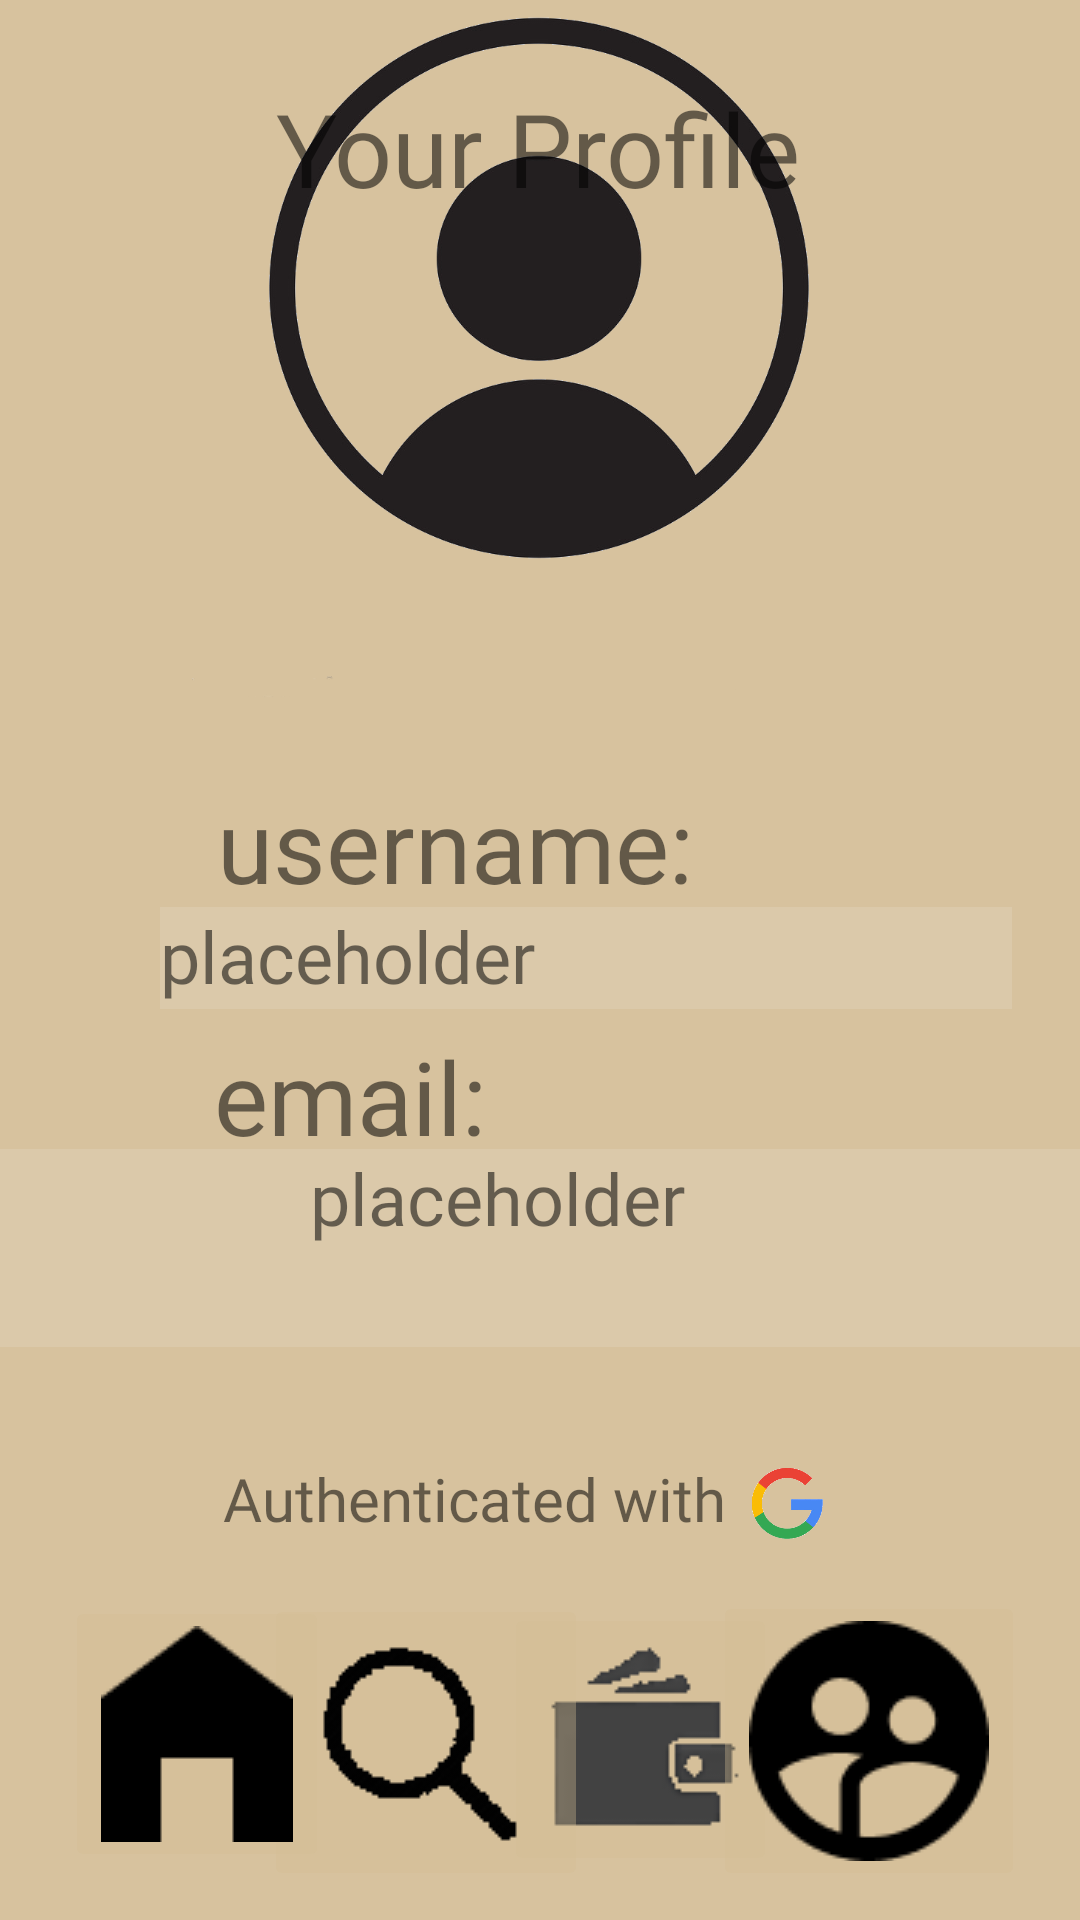

Produce the Android XML layout that renders to this screen, including the resource entries it uses.
<!-- AndroidManifest.xml: application theme Theme.Partake -->
<!-- res/layout/activity_profile_page.xml -->
<?xml version="1.0" encoding="utf-8"?>
<androidx.constraintlayout.widget.ConstraintLayout xmlns:android="http://schemas.android.com/apk/res/android"
    xmlns:app="http://schemas.android.com/apk/res-auto"
    xmlns:tools="http://schemas.android.com/tools"
    android:layout_width="match_parent"
    android:layout_height="match_parent"
    android:background="#D3D2D2"
    android:backgroundTint="#E8D3BC95"
    tools:context=".profilePage">

    <ImageView
        android:id="@+id/imageView4"
        android:layout_width="535dp"
        android:layout_height="791dp"
        android:alpha="0"
        android:background="#EFE9E9"
        android:backgroundTint="#00FFFCFC"
        app:layout_constraintBottom_toBottomOf="parent"
        app:layout_constraintEnd_toEndOf="parent"
        app:layout_constraintHorizontal_bias="0.501"
        app:layout_constraintStart_toStartOf="parent"
        app:layout_constraintTop_toTopOf="parent"
        app:layout_constraintVertical_bias="0.503"
        app:srcCompat="@drawable/rectangle" />

    <ImageButton
        android:id="@+id/imageButton9"
        android:layout_width="wrap_content"
        android:layout_height="wrap_content"
        android:backgroundTint="#5CD3BC93"
        android:onClick="navigateToWallet"
        app:layout_constraintBottom_toBottomOf="parent"
        app:layout_constraintEnd_toEndOf="parent"
        app:layout_constraintHorizontal_bias="0.625"
        app:layout_constraintStart_toStartOf="parent"
        app:layout_constraintTop_toTopOf="parent"
        app:layout_constraintVertical_bias="0.973"
        app:srcCompat="@drawable/wallet2" />

    <ImageButton
        android:id="@+id/imageButton10"
        android:layout_width="wrap_content"
        android:layout_height="wrap_content"
        android:backgroundTint="#5CD3BC93"
        android:onClick="navigateToSearch"
        app:layout_constraintBottom_toBottomOf="parent"
        app:layout_constraintEnd_toEndOf="parent"
        app:layout_constraintHorizontal_bias="0.349"
        app:layout_constraintStart_toStartOf="parent"
        app:layout_constraintTop_toTopOf="parent"
        app:layout_constraintVertical_bias="0.982"
        app:srcCompat="@drawable/profile2" />

    <ImageButton
        android:id="@+id/imageButton11"
        android:layout_width="wrap_content"
        android:layout_height="wrap_content"
        android:backgroundTint="#5CD3BC93"
        app:layout_constraintBottom_toBottomOf="parent"
        app:layout_constraintEnd_toEndOf="parent"
        app:layout_constraintHorizontal_bias="0.928"
        app:layout_constraintStart_toStartOf="parent"
        app:layout_constraintTop_toTopOf="parent"
        app:layout_constraintVertical_bias="0.982"
        app:srcCompat="@drawable/profile" />

    <ImageButton
        android:id="@+id/imageButton12"
        android:layout_width="wrap_content"
        android:layout_height="wrap_content"
        android:backgroundTint="#5CD3BC93"
        android:onClick="navigateToHome"
        app:layout_constraintBottom_toBottomOf="parent"
        app:layout_constraintEnd_toEndOf="parent"
        app:layout_constraintHorizontal_bias="0.08"
        app:layout_constraintStart_toStartOf="parent"
        app:layout_constraintTop_toTopOf="parent"
        app:layout_constraintVertical_bias="0.971"
        app:srcCompat="@drawable/homepage" />

    <ImageView
        android:id="@+id/imageView6"
        android:layout_width="246dp"
        android:layout_height="541dp"
        android:layout_marginBottom="264dp"
        app:layout_constraintBottom_toBottomOf="parent"
        app:layout_constraintEnd_toEndOf="parent"
        app:layout_constraintHorizontal_bias="0.496"
        app:layout_constraintStart_toStartOf="parent"
        app:srcCompat="@drawable/profilevector" />

    <TextView
        android:id="@+id/textView2"
        android:layout_width="wrap_content"
        android:layout_height="wrap_content"
        android:fontFamily="@font/comfortaa"
        android:text="Your Profile"
        android:textSize="34sp"
        app:layout_constraintBottom_toBottomOf="parent"
        app:layout_constraintEnd_toEndOf="parent"
        app:layout_constraintHorizontal_bias="0.497"
        app:layout_constraintStart_toStartOf="parent"
        app:layout_constraintTop_toTopOf="parent"
        app:layout_constraintVertical_bias="0.045" />

    <TextView
        android:id="@+id/textView5"
        android:layout_width="wrap_content"
        android:layout_height="wrap_content"
        android:fontFamily="@font/comfortaa"
        android:text="Authenticated with "
        android:textSize="20sp"
        app:layout_constraintBottom_toBottomOf="parent"
        app:layout_constraintEnd_toEndOf="parent"
        app:layout_constraintHorizontal_bias="0.396"
        app:layout_constraintStart_toStartOf="parent"
        app:layout_constraintTop_toTopOf="parent"
        app:layout_constraintVertical_bias="0.793" />

    <TextView
        android:id="@+id/textView3"
        android:layout_width="wrap_content"
        android:layout_height="wrap_content"
        android:fontFamily="@font/comfortaa"
        android:text="username: "
        android:textSize="34sp"
        app:layout_constraintBottom_toBottomOf="parent"
        app:layout_constraintEnd_toEndOf="parent"
        app:layout_constraintHorizontal_bias="0.376"
        app:layout_constraintStart_toStartOf="parent"
        app:layout_constraintTop_toTopOf="parent"
        app:layout_constraintVertical_bias="0.435" />

    <TextView
        android:id="@+id/usernametext"
        android:layout_width="284dp"
        android:layout_height="34dp"
        android:background="#59FFFFFF"
        android:backgroundTint="#60F3F2F2"
        android:fontFamily="@font/comfortaa"
        android:text="placeholder"
        android:textSize="24sp"
        app:layout_constraintBottom_toBottomOf="parent"
        app:layout_constraintEnd_toEndOf="parent"
        app:layout_constraintHorizontal_bias="0.7"
        app:layout_constraintStart_toStartOf="parent"
        app:layout_constraintTop_toTopOf="parent"
        app:layout_constraintVertical_bias="0.499" />

    <TextView
        android:id="@+id/emailtext"
        android:layout_width="394dp"
        android:layout_height="66dp"
        android:background="#59FFFFFF"
        android:backgroundTint="#60F3F2F2"
        android:fontFamily="@font/comfortaa"
        android:text="placeholder"
        android:textAlignment="center"
        android:textSize="24sp"
        app:layout_constraintBottom_toBottomOf="parent"
        app:layout_constraintEnd_toEndOf="parent"
        app:layout_constraintHorizontal_bias="0.941"
        app:layout_constraintStart_toStartOf="parent"
        app:layout_constraintTop_toTopOf="parent"
        app:layout_constraintVertical_bias="0.667" />

    <TextView
        android:id="@+id/textView4"
        android:layout_width="wrap_content"
        android:layout_height="wrap_content"
        android:fontFamily="@font/comfortaa"
        android:text="email:"
        android:textSize="34sp"
        app:layout_constraintBottom_toBottomOf="parent"
        app:layout_constraintEnd_toEndOf="parent"
        app:layout_constraintHorizontal_bias="0.265"
        app:layout_constraintStart_toStartOf="parent"
        app:layout_constraintTop_toTopOf="parent"
        app:layout_constraintVertical_bias="0.576" />

    <ImageView
        android:id="@+id/imageView7"
        android:layout_width="31dp"
        android:layout_height="28dp"
        app:layout_constraintBottom_toBottomOf="parent"
        app:layout_constraintEnd_toEndOf="parent"
        app:layout_constraintHorizontal_bias="0.752"
        app:layout_constraintStart_toStartOf="parent"
        app:layout_constraintTop_toTopOf="parent"
        app:layout_constraintVertical_bias="0.795"
        app:srcCompat="@drawable/googlelogo" />
</androidx.constraintlayout.widget.ConstraintLayout>
<!-- resources referenced by this layout -->
<resources>
  <!-- drawable googlelogo: png bitmap (drawable, 24704 bytes) -->
  <!-- drawable homepage: png bitmap (drawable, 393 bytes) -->
  <!-- drawable profile: png bitmap (drawable, 1444 bytes) -->
  <!-- drawable profile2: png bitmap (drawable, 1410 bytes) -->
  <!-- drawable profilevector: png bitmap (drawable, 117486 bytes) -->
  <!-- drawable rectangle: png bitmap (drawable, 160763 bytes) -->
  <!-- drawable wallet2: png bitmap (drawable, 1725 bytes) -->
  <style name="Theme.Partake" parent="Theme.MaterialComponents.DayNight.DarkActionBar">
          
          <item name="colorPrimary">@color/teal_700</item>
          <item name="colorPrimaryVariant">@color/teal_200</item>
          <item name="colorOnPrimary">@color/white</item>
          
          <item name="colorSecondary">@color/teal_200</item>
          <item name="colorSecondaryVariant">@color/teal_700</item>
          <item name="colorOnSecondary">@color/black</item>
          
          <item name="android:statusBarColor" tools:targetApi="l">?attr/colorPrimaryVariant</item>
          
          <item name="windowActionBar">false</item>
          <item name="windowNoTitle">true</item>
      </style>
  <color name="teal_700">#FF018786</color>
  <color name="teal_200">#FF03DAC5</color>
  <color name="white">#FFFFFFFF</color>
  <color name="black">#FF000000</color>
</resources>
